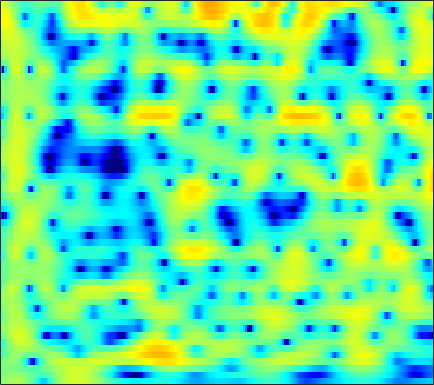

Source data for this figure (header and first rows):
-0.34757, 0.24033, 0.88157, 1.373, 1.6532, 1.9086, 2.0359, 2.0519, 1.9568, 1.7225, 1.3487, 0.969, 0.30832, -0.53926, -1.3114, -2.5478, -4.0454, -5.3236, -7.0732, -8.3091, -8.1475, -7.1159, -5.2687, -3.4522
-1, -0.5616, -0.0681, 0.3208, 0.5433, 0.7482, 0.8528, 0.8696, 0.8089, 0.6567, 0.4196, 0.1883, -0.1878, -0.6289, -0.9941, -1.505, -2.007, -2.344, -2.683, -2.826, -2.713, -2.455, -1.917, -1.224
-0.3503, -0.2062, -0.05762, 0.02441, 0.03436, -0.02338, -0.1691, -0.3369, -0.6345, -1.002, -1.42, -1.742, -2.145, -2.473, -2.633, -2.705, -2.606, -2.427, -2.072, -1.612, -1.089, -0.6712, -0.09841, 0.4727
-0.7588, -0.316, 0.1889, 0.5498, 0.7076, 0.749, 0.562, 0.2564, -0.4058, -1.412, -2.858, -4.331, -7.079, -11.46, -17.36, -20.23, -11.37, -7.819, -4.694, -2.52, -0.9143, 0.03114, 1.033, 1.801
-4.305, -2.919, -1.483, -0.4169, 0.1845, 0.7453, 1.057, 1.13, 1.034, 0.7365, 0.2773, -0.1457, -0.7376, -1.267, -1.538, -1.645, -1.433, -1.113, -0.5785, -0.02412, 0.4784, 0.7927, 1.11, 1.296
-3.709, -2.832, -1.671, -0.6119, 0.08757, 0.8677, 1.462, 1.784, 2.061, 2.184, 2.165, 2.074, 1.881, 1.624, 1.407, 1.095, 0.7793, 0.5365, 0.2093, -0.116, -0.4393, -0.6879, -1.021, -1.37
-5.905, -3.944, -1.794, -0.0996, 0.92, 1.999, 2.797, 3.237, 3.631, 3.816, 3.787, 3.63, 3.253, 2.695, 2.171, 1.319, 0.3013, -0.556, -1.795, -3.064, -4.253, -5.018, -5.807, -6.368
-2.255, -1.109, 0.3191, 1.551, 2.319, 3.153, 3.765, 4.085, 4.323, 4.34, 4.14, 3.841, 3.23, 2.358, 1.513, 0.08015, -1.768, -3.501, -6.5, -10.81, -18.38, -33.94, -19.1, -14.22
0.3149, 0.7961, 1.454, 2.072, 2.492, 2.967, 3.315, 3.471, 3.525, 3.393, 3.097, 2.767, 2.18, 1.409, 0.7152, -0.351, -1.568, -2.567, -3.967, -5.312, -6.403, -6.956, -7.285, -7.276
-0.8757, -0.1436, 0.7384, 1.472, 1.918, 2.368, 2.637, 2.714, 2.66, 2.427, 2.037, 1.644, 1.02, 0.3105, -0.2417, -0.9678, -1.634, -2.063, -2.5, -2.771, -2.89, -2.9, -2.816, -2.665
-2.464, -1.112, 0.2715, 1.294, 1.85, 2.327, 2.52, 2.497, 2.275, 1.821, 1.096, 0.3688, -0.8152, -2.23, -3.393, -4.894, -5.963, -6.161, -5.608, -4.513, -3.323, -2.488, -1.502, -0.676
-1.026, -0.1427, 0.8229, 1.539, 1.918, 2.201, 2.24, 2.108, 1.714, 1.054, 0.09694, -0.8354, -2.421, -4.544, -6.646, -10.53, -15.96, -16.44, -11.04, -7.073, -4.393, -2.887, -1.318, -0.1317
0.1377, 0.5956, 1.117, 1.498, 1.664, 1.736, 1.63, 1.407, 0.8906, 0.1801, -0.6417, -1.314, -2.269, -3.197, -3.81, -4.396, -4.6, -4.446, -3.855, -3.002, -2.052, -1.359, -0.5404, 0.1329
0.3915, 0.918, 1.56, 2.039, 2.251, 2.305, 2.059, 1.679, 0.8986, -0.1897, -1.554, -2.688, -4.061, -4.807, -4.758, -4.039, -2.994, -2.173, -1.191, -0.3772, 0.2574, 0.5987, 0.8514, 0.878
-1.77, -0.1843, 1.405, 2.5, 3.035, 3.359, 3.226, 2.855, 1.983, 0.4989, -1.83, -4.331, -9.539, -16.71, -11.5, -5.669, -2.351, -0.6911, 0.8274, 1.8, 2.328, 2.45, 2.248, 1.618
-3.482, -1.966, -0.352, 0.7994, 1.403, 1.907, 2.106, 2.046, 1.704, 1.14, 0.4313, -0.141, -0.8018, -1.083, -0.9831, -0.5093, 0.1563, 0.6503, 1.199, 1.552, 1.651, 1.542, 1.152, 0.4456
-1.994, -1.453, -0.722, -0.05486, 0.3577, 0.7801, 1.075, 1.187, 1.201, 1.14, 1.016, 0.8916, 0.7613, 0.7002, 0.695, 0.7435, 0.8377, 0.9125, 0.9811, 0.9681, 0.8357, 0.657, 0.2903, -0.2289
-1.851, -1.425, -0.8247, -0.2387, 0.1576, 0.5945, 0.8941, 1.04, 1.144, 1.131, 1.036, 0.9475, 0.8484, 0.7605, 0.7309, 0.7445, 0.7957, 0.8414, 0.8876, 0.8661, 0.7696, 0.6288, 0.326, -0.09283
-3.335, -2.395, -1.194, -0.1662, 0.4695, 1.116, 1.488, 1.607, 1.564, 1.275, 0.8127, 0.4097, -0.1387, -0.5246, -0.6102, -0.4339, -0.02798, 0.3339, 0.7744, 1.093, 1.231, 1.197, 0.9833, 0.5882
-6.26, -3.697, -1.171, 0.6586, 1.651, 2.547, 3.026, 3.088, 2.745, 1.92, 0.5003, -1.092, -4.075, -7.724, -8.685, -5.718, -2.515, -0.7765, 0.7968, 1.744, 2.17, 2.209, 1.941, 1.328
-4.47, -2.676, -0.6219, 1.02, 1.982, 2.889, 3.407, 3.526, 3.301, 2.651, 1.484, 0.2841, -1.647, -3.456, -3.86, -2.781, -1.066, 0.06213, 1.138, 1.709, 1.82, 1.625, 0.9875, -0.1061
-3.62, -2.487, -1.082, 0.1161, 0.882, 1.716, 2.28, 2.55, 2.722, 2.646, 2.387, 2.124, 1.707, 1.355, 1.176, 1.049, 1.018, 0.9911, 0.8749, 0.5896, 0.1071, -0.4019, -1.303, -2.448
-3.441, -2.632, -1.589, -0.6056, 0.06998, 0.8861, 1.577, 1.997, 2.438, 2.711, 2.854, 2.865, 2.769, 2.588, 2.38, 2.026, 1.567, 1.139, 0.4485, -0.3773, -1.334, -2.118, -3.189, -4.203
-4.061, -3.525, -2.689, -1.715, -0.9293, 0.09774, 1.072, 1.732, 2.447, 3.016, 3.397, 3.556, 3.628, 3.494, 3.274, 2.805, 2.114, 1.442, 0.3138, -1.111, -2.868, -4.384, -6.577, -8.533
-8.101, -8.085, -7.078, -5.244, -3.696, -1.73, -0.0475, 1.031, 2.191, 3.088, 3.707, 4.018, 4.231, 4.194, 4.023, 3.577, 2.871, 2.153, 0.9025, -0.7648, -2.97, -5.133, -9.132, -15.28
-16.9, -25.2, -17.63, -10.29, -6.971, -3.809, -1.476, -0.1465, 1.274, 2.316, 3.051, 3.44, 3.723, 3.805, 3.723, 3.435, 2.948, 2.446, 1.594, 0.5457, -0.6767, -1.674, -2.953, -3.993
-8.46, -8.219, -7.244, -5.707, -4.39, -2.699, -1.215, -0.2643, 0.7682, 1.541, 2.107, 2.388, 2.619, 2.708, 2.683, 2.555, 2.315, 2.068, 1.656, 1.158, 0.5836, 0.1433, -0.4471, -0.9878
-4.982, -4.237, -3.232, -2.198, -1.461, -0.5261, 0.2417, 0.7226, 1.185, 1.458, 1.571, 1.561, 1.517, 1.425, 1.385, 1.362, 1.366, 1.369, 1.338, 1.231, 1.045, 0.8399, 0.474, 0.03075
-2.882, -1.785, -0.541, 0.499, 1.131, 1.771, 2.166, 2.275, 2.159, 1.748, 1.015, 0.3308, -0.6474, -1.405, -1.59, -1.292, -0.6016, -0.03518, 0.6053, 1.039, 1.26, 1.261, 1.082, 0.6826
-1.477, -0.2739, 1.157, 2.277, 2.949, 3.525, 3.769, 3.67, 3.147, 2.074, 0.303, -1.673, -5.813, -13.59, -17.68, -8.547, -4.191, -2.292, -0.6914, 0.2324, 0.6853, 0.8192, 0.7715, 0.4759
-2.684, -1.181, 0.6314, 2.132, 2.993, 3.816, 4.192, 4.209, 3.838, 3.004, 1.728, 0.4749, -1.387, -3.052, -3.647, -3.472, -2.77, -2.288, -1.875, -1.741, -1.843, -1.979, -2.224, -2.434
-6.274, -3.282, -0.4148, 1.631, 2.754, 3.798, 4.397, 4.589, 4.516, 4.13, 3.439, 2.81, 1.814, 0.8078, 0.03399, -0.9554, -1.981, -2.809, -4.059, -5.497, -6.988, -8.095, -9.133, -9.334
-2.553, -1.046, 0.7733, 2.252, 3.136, 3.974, 4.5, 4.678, 4.659, 4.368, 3.805, 3.234, 2.264, 1.084, 0.04127, -1.544, -3.419, -5.044, -7.581, -10.7, -14.78, -19.01, -29.63, -26.38
0.7968, 1.454, 2.315, 3.102, 3.595, 4.103, 4.401, 4.468, 4.36, 3.996, 3.407, 2.77, 1.726, 0.3685, -0.8185, -2.724, -4.973, -6.942, -9.942, -13.4, -17.2, -19.93, -22.54, -22.65
1.753, 2.236, 2.861, 3.414, 3.756, 4.105, 4.279, 4.296, 4.134, 3.754, 3.137, 2.521, 1.456, 0.1384, -1.066, -2.938, -5.186, -7.133, -10.17, -13.85, -18.57, -23.36, -35.21, -28.99
1.194, 1.756, 2.475, 3.102, 3.506, 3.897, 4.131, 4.188, 4.086, 3.787, 3.255, 2.725, 1.794, 0.6286, -0.41, -2.013, -3.876, -5.448, -7.746, -10.23, -12.76, -14.5, -16.29, -17.11
-0.7204, 0.2044, 1.318, 2.286, 2.881, 3.503, 3.921, 4.087, 4.135, 3.966, 3.603, 3.178, 2.46, 1.518, 0.6998, -0.578, -2.04, -3.252, -5.017, -6.905, -8.823, -10.26, -12.09, -13.7
-3.642, -1.946, -0.1143, 1.321, 2.163, 3.047, 3.647, 3.935, 4.113, 4.064, 3.824, 3.519, 2.966, 2.273, 1.635, 0.6656, -0.4759, -1.442, -2.904, -4.575, -6.526, -8.177, -10.76, -13.89
-4.254, -2.571, -0.6968, 0.7944, 1.739, 2.694, 3.368, 3.684, 3.857, 3.799, 3.517, 3.236, 2.753, 2.234, 1.823, 1.229, 0.5498, -0.06744, -1.063, -2.33, -3.914, -5.393, -7.712, -10.62
-3.166, -2.308, -0.9212, 0.5189, 1.554, 2.631, 3.357, 3.614, 3.588, 3.176, 2.39, 1.701, 0.8203, 0.3082, 0.3157, 0.5767, 0.8889, 0.988, 0.8534, 0.368, -0.4466, -1.295, -2.62, -4.188
-9.04, -8.177, -4.414, -1.042, 0.7671, 2.507, 3.463, 3.727, 3.469, 2.41, 0.3988, -2.11, -7.576, -12.09, -6.936, -2.204, 0.4021, 1.57, 2.404, 2.65, 2.439, 2.062, 1.281, 0.2808
-7.603, -7.02, -4.261, -1.494, 0.1482, 1.668, 2.562, 2.862, 2.752, 2.07, 0.841, -0.3417, -1.952, -2.586, -1.961, -0.5148, 0.838, 1.588, 2.19, 2.367, 2.161, 1.801, 1.06, 0.08968
-1.502, -1.228, -0.6063, 0.2031, 0.8012, 1.494, 2.008, 2.222, 2.303, 2.184, 1.901, 1.633, 1.353, 1.188, 1.167, 1.27, 1.394, 1.434, 1.358, 1.064, 0.5233, -0.08002, -1.119, -2.465
-0.1157, 0.1294, 0.5163, 0.929, 1.223, 1.604, 1.896, 2.05, 2.171, 2.196, 2.147, 2.069, 1.944, 1.823, 1.71, 1.554, 1.358, 1.154, 0.771, 0.2291, -0.5154, -1.23, -2.439, -3.987
0.004927, 0.2512, 0.5957, 0.9394, 1.209, 1.52, 1.761, 1.907, 2.015, 2.03, 1.981, 1.923, 1.787, 1.64, 1.534, 1.353, 1.131, 0.9217, 0.5491, 0.04624, -0.624, -1.237, -2.232, -3.435
-0.5904, -0.3716, 0.0228, 0.5212, 0.9115, 1.37, 1.733, 1.896, 1.965, 1.878, 1.664, 1.46, 1.204, 0.9958, 0.9175, 0.8888, 0.8894, 0.8679, 0.7608, 0.5011, 0.07044, -0.3838, -1.134, -2.042
-2.773, -2.771, -1.922, -0.5117, 0.512, 1.663, 2.405, 2.655, 2.619, 2.166, 1.329, 0.5001, -0.5561, -1.148, -1.1, -0.4137, 0.4796, 1.054, 1.568, 1.748, 1.594, 1.267, 0.5659, -0.387
-11.39, -36.28, -7.686, -1.876, 0.6538, 2.743, 3.848, 4.191, 4.007, 3.055, 1.174, -1.07, -6.353, -20.29, -11.01, -3.625, -0.1799, 1.345, 2.529, 3.039, 3.008, 2.691, 1.877, 0.629
-1.633, -1.609, -0.7127, 0.712, 1.783, 2.881, 3.533, 3.73, 3.541, 2.853, 1.693, 0.604, -0.93, -1.892, -1.89, -1.036, -0.007434, 0.6049, 1.093, 1.196, 0.9008, 0.4414, -0.4679, -1.782
0.9717, 1.25, 1.702, 2.204, 2.549, 2.926, 3.145, 3.167, 3.004, 2.64, 2.113, 1.641, 1.021, 0.5022, 0.185, -0.1242, -0.3862, -0.6006, -0.9671, -1.483, -2.155, -2.784, -3.75, -4.876
1.921, 2.268, 2.663, 2.983, 3.164, 3.316, 3.341, 3.26, 3.05, 2.717, 2.279, 1.889, 1.304, 0.6641, 0.181, -0.5412, -1.321, -1.962, -2.902, -3.941, -5.042, -5.859, -6.954, -7.929
2.433, 2.855, 3.299, 3.593, 3.725, 3.766, 3.66, 3.503, 3.184, 2.748, 2.214, 1.77, 1.1, 0.3225, -0.3351, -1.313, -2.444, -3.42, -4.912, -6.62, -8.557, -10.06, -11.86, -12.95
2.833, 3.389, 3.912, 4.193, 4.249, 4.142, 3.857, 3.549, 3.017, 2.397, 1.712, 1.164, 0.4171, -0.375, -1.059, -2.081, -3.327, -4.435, -6.244, -8.562, -11.55, -14.66, -21.21, -38.44
3.679, 4.291, 4.757, 4.885, 4.767, 4.367, 3.711, 3.059, 2.047, 0.9769, -0.02296, -0.6743, -1.371, -1.899, -2.25, -2.865, -3.723, -4.58, -6.052, -7.926, -10.18, -11.96, -14.07, -15.07
5.239, 5.604, 5.764, 5.556, 5.17, 4.327, 3.066, 1.819, -0.2513, -2.831, -5.508, -6.723, -6.531, -5.339, -4.511, -3.892, -3.838, -4.194, -5.104, -6.512, -8.466, -10.34, -13.18, -15.71
6.037, 6.048, 5.833, 5.314, 4.725, 3.605, 2.06, 0.5535, -2.046, -5.705, -11.09, -14.94, -11.52, -7.517, -5.731, -4.262, -3.631, -3.567, -3.991, -4.986, -6.55, -8.147, -11.03, -14.2
5.323, 5.082, 4.59, 3.914, 3.27, 2.23, 1.01, -0.01561, -1.52, -3.006, -4.239, -4.736, -4.807, -4.337, -3.882, -3.24, -2.817, -2.656, -2.736, -3.106, -3.715, -4.212, -4.838, -5.179
4.425, 3.954, 3.2, 2.364, 1.666, 0.7552, -0.1817, -0.8581, -1.774, -2.593, -3.215, -3.507, -3.496, -3.135, -2.666, -2.04, -1.439, -1.114, -0.8606, -0.8412, -1.059, -1.377, -1.881, -2.363
